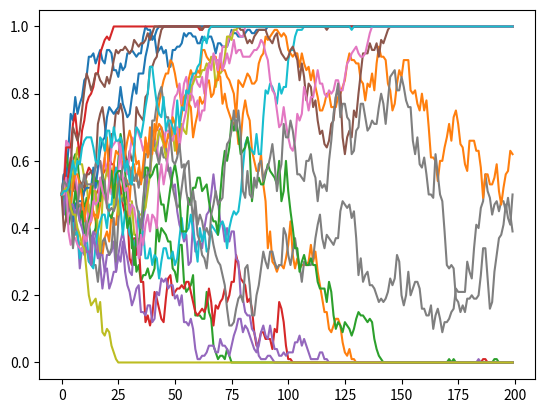

Here is the Python script that generated this plot:
import numpy as np
import matplotlib.pyplot as plt
DATA_COUNT=100

class Learner():
    def __init__(self,data,elements_count=2,param=0.01) -> None:
        self.data_count=1000
        self.elements_count=elements_count
        self.hypothesis=self.learn(data,param)

    def learn(self,data,param):
        tmp=np.array([(x+param/self.elements_count) for x in data])
        return tmp/np.sum(tmp)
    
    def speak(self,data_count):
        return np.random.multinomial(n=data_count,pvals=self.hypothesis)




def one_learner():
    generations_count=10000
    record=np.empty((generations_count,2))
    l=Learner(data=np.ones(2)*50)
    data=l.speak()

    for i in range(generations_count):
        l=Learner(data=data)
        data=l.speak()
        record[i]=l.hypothesis
    plt.plot(record)
    plt.show()

def generate_datas(leaners,data_flow):
    datas=np.zeros((len(leaners),leaners[0].elements_count))

    for i,_ in enumerate(leaners):
        for j,leaner in enumerate(leaners):
            datas[i]+=leaners[j].speak(data_count=data_flow[i][j])
    # print(datas)
    return datas

def generate_data_flow_count(data_flow_rate,total_data_count):
    data_flow_count=np.empty_like(data_flow_rate)
    for i,rate in enumerate(data_flow_rate):
        data_flow_count[i]=np.random.multinomial(n=total_data_count,pvals=rate)
    # print(data_flow_count)
    return data_flow_count

def two_learner(generations_count=10):
    
    data_k=2


    total_data_count=100
    data_flow_rate=np.array([[1,0,0],
                             [0,1,0],
                             [0,0,1]])
    data_flow_rate=np.array([[0.999,0.001],[0.001,0.999]])
    # data_flow_rate=np.array([[1,0],[0,1]])
    # data_flow_rate=np.array([[0.99,0.01],[0.01,0.99]])
    data_flow_rate=np.array([[1]])

    learner_count=len(data_flow_rate)
    record=np.empty((generations_count,learner_count))
    
    data_flow_count=generate_data_flow_count(data_flow_rate,total_data_count)
    learners=[Learner(data=np.ones(data_k)*total_data_count/data_k) for _ in range(learner_count)]
    datas=generate_datas(learners,data_flow_count)
    #print(datas)
    for i in range(generations_count):
        record[i]=[learners[k].hypothesis[0] for  k in range(learner_count)]
        data_flow_count=generate_data_flow_count(data_flow_rate,total_data_count)
        learners=[Learner(data=datas[j]) for j in range(learner_count)]
        datas=generate_datas(learners,data_flow_count)
        # print(data_flow_count)
        # print(datas)
    return record
def main():
    simulation_count=20
    generation_count=200
    records=np.empty((simulation_count,generation_count,1))
    for i in range(simulation_count):
        plt.plot(two_learner(generations_count=generation_count))
    plt.show()

if __name__=="__main__":
    main() 
